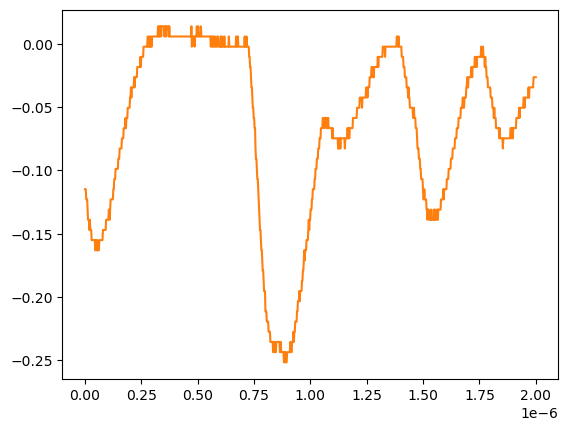

The file beside this chart, header and first rows:
# KEYSIGHT TECHNOLOGIES, MSO-X 3024T, MY58262555, 07.30.2019051434
# time, 1
# 2024-07-24 15:43:24.713455
0.000000000000000000e+00, -1.148740000000000039e-01
2.002002002002001797e-09, -1.148740000000000039e-01
4.004004004004003593e-09, -1.148740000000000039e-01
6.006006006006005804e-09, -1.229149999999999965e-01
8.008008008008007187e-09, -1.229149999999999965e-01
1.001001001001000857e-08, -1.229149999999999965e-01
1.201201201201201161e-08, -1.309549999999999881e-01
1.401401401401401299e-08, -1.389950000000000074e-01
1.601601601601601437e-08, -1.389950000000000074e-01
1.801801801801801741e-08, -1.389950000000000074e-01
2.002002002002001714e-08, -1.470349999999999990e-01
2.202202202202202018e-08, -1.389950000000000074e-01
2.402402402402402322e-08, -1.470349999999999990e-01
2.602602602602602294e-08, -1.470349999999999990e-01
2.802802802802802598e-08, -1.470349999999999990e-01
3.003003003003002571e-08, -1.550749999999999906e-01
3.203203203203202875e-08, -1.550749999999999906e-01
3.403403403403403179e-08, -1.550749999999999906e-01
3.603603603603603482e-08, -1.550749999999999906e-01
3.803803803803803124e-08, -1.550749999999999906e-01
4.004004004004003428e-08, -1.550749999999999906e-01
4.204204204204203732e-08, -1.550749999999999906e-01
4.404404404404404036e-08, -1.550749999999999906e-01
4.604604604604604339e-08, -1.631160000000000110e-01
4.804804804804804643e-08, -1.550749999999999906e-01
5.005005005005004285e-08, -1.550749999999999906e-01
5.205205205205204589e-08, -1.631160000000000110e-01
5.405405405405404893e-08, -1.631160000000000110e-01
5.605605605605605196e-08, -1.550749999999999906e-01
5.805805805805805500e-08, -1.631160000000000110e-01
6.006006006006005142e-08, -1.631160000000000110e-01
6.206206206206205446e-08, -1.631160000000000110e-01
6.406406406406405750e-08, -1.550749999999999906e-01
6.606606606606606053e-08, -1.550749999999999906e-01
6.806806806806806357e-08, -1.550749999999999906e-01
7.007007007007006661e-08, -1.550749999999999906e-01
7.207207207207206965e-08, -1.550749999999999906e-01
7.407407407407407268e-08, -1.550749999999999906e-01
7.607607607607606249e-08, -1.550749999999999906e-01
7.807807807807806552e-08, -1.550749999999999906e-01
8.008008008008006856e-08, -1.470349999999999990e-01
8.208208208208207160e-08, -1.470349999999999990e-01
8.408408408408407464e-08, -1.470349999999999990e-01
8.608608608608607767e-08, -1.470349999999999990e-01
8.808808808808808071e-08, -1.470349999999999990e-01
9.009009009009008375e-08, -1.470349999999999990e-01
9.209209209209208679e-08, -1.470349999999999990e-01
9.409409409409408982e-08, -1.389950000000000074e-01
9.609609609609609286e-08, -1.389950000000000074e-01
9.809809809809808266e-08, -1.389950000000000074e-01
1.001001001001000857e-07, -1.389950000000000074e-01
1.021021021021020887e-07, -1.389950000000000074e-01
1.041041041041040918e-07, -1.389950000000000074e-01
1.061061061061060948e-07, -1.309549999999999881e-01
1.081081081081080979e-07, -1.309549999999999881e-01
1.101101101101101009e-07, -1.389950000000000074e-01
1.121121121121121039e-07, -1.309549999999999881e-01
1.141141141141141070e-07, -1.229149999999999965e-01
... 942 more rows
